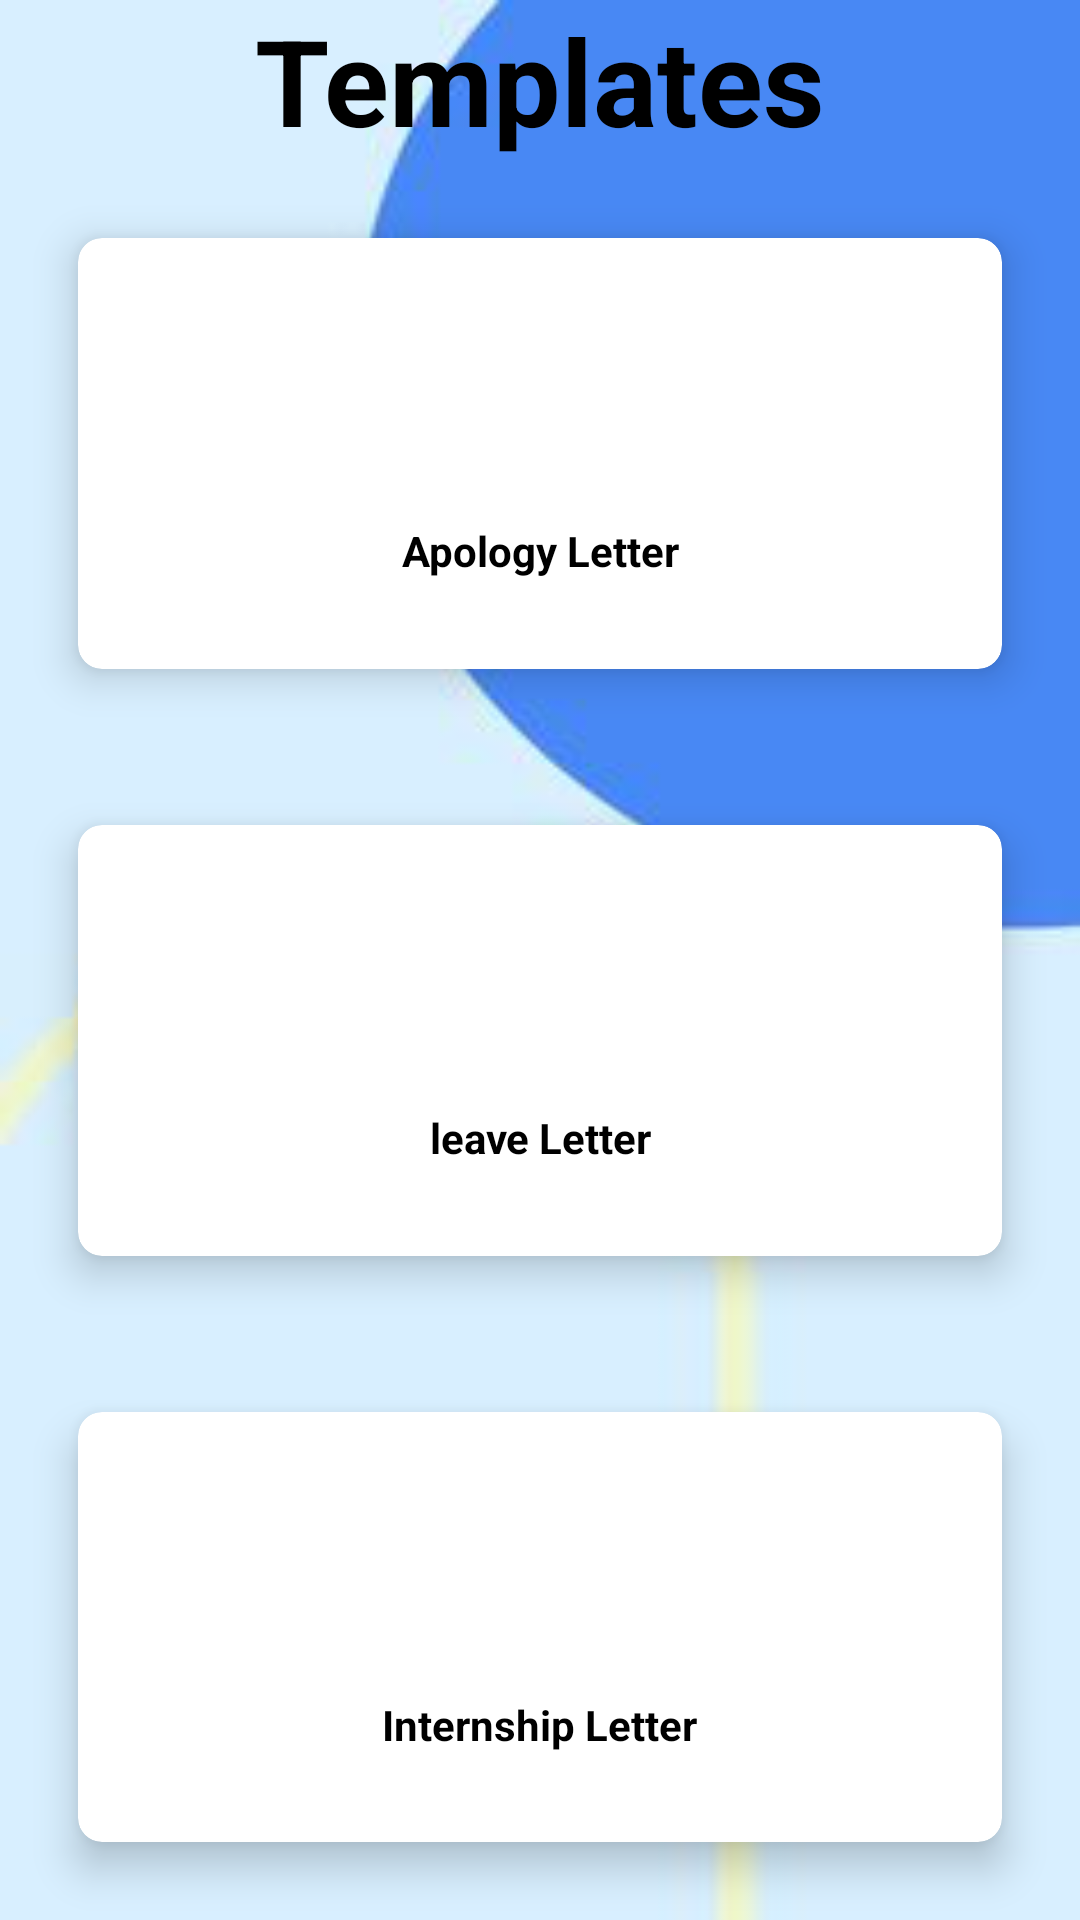

Produce the Android XML layout that renders to this screen, including the resource entries it uses.
<!-- AndroidManifest.xml: application theme Theme.AppCompat.NoActionBar -->
<!-- res/layout/activity_templates.xml -->
<?xml version="1.0" encoding="utf-8"?>
<RelativeLayout xmlns:android="http://schemas.android.com/apk/res/android"
    xmlns:app="http://schemas.android.com/apk/res-auto"
    xmlns:tools="http://schemas.android.com/tools"
    android:layout_width="match_parent"
    android:layout_height="match_parent"
    android:background="@drawable/background">


    <TextView
        android:id="@+id/mainTitle"
        android:layout_width="wrap_content"
        android:layout_height="wrap_content"
        android:layout_centerHorizontal="true"
        android:text="Templates"
        android:textColor="@color/black"
        android:textStyle="bold"
        android:textSize="40sp"
        />

    <GridLayout
        android:layout_width="match_parent"
        android:layout_height="match_parent"
        android:rowCount="3"
        android:columnCount="1"
        android:layout_below="@+id/mainTitle"
        >

        <androidx.cardview.widget.CardView

            android:layout_width="wrap_content"
            android:layout_height="wrap_content"
            android:layout_row="0"
            android:layout_column="0"
            android:layout_gravity="fill"
            android:layout_rowWeight="1"
            android:layout_columnWeight="1"
            android:layout_margin="26dp"
            app:cardCornerRadius="8dp"
            app:cardElevation="8dp"
            android:id="@+id/appology_card"
            app:cardBackgroundColor="@color/cardview_light_background"

            >

            <LinearLayout
                android:layout_width="wrap_content"
                android:layout_height="wrap_content"
                android:orientation="vertical"
                android:gravity="center"
                android:layout_gravity="center_horizontal|center_vertical"
                >

                <ImageView

                    android:layout_width="122dp"
                    android:layout_height="65dp"
                    android:scaleType="fitXY"
                    android:src="@drawable/bullet_template_window" />


                <TextView
                    android:layout_width="wrap_content"
                    android:layout_height="wrap_content"
                    android:text="Apology Letter"
                    android:textAlignment="center"
                    android:textColor="@color/black"
                    android:textColorHint="@color/black"
                    android:textStyle="bold" />


            </LinearLayout>

        </androidx.cardview.widget.CardView>

        <androidx.cardview.widget.CardView
            android:layout_width="wrap_content"
            android:layout_height="wrap_content"
            android:layout_row="1"
            android:layout_column="0"
            android:layout_gravity="fill"
            android:layout_rowWeight="1"
            android:layout_columnWeight="1"
            android:layout_margin="26dp"
            app:cardCornerRadius="8dp"
            app:cardElevation="8dp"
            android:id="@+id/leave_card"
            app:cardBackgroundColor="@color/cardview_light_background"
            >

            <LinearLayout
                android:layout_width="wrap_content"
                android:layout_height="wrap_content"
                android:orientation="vertical"
                android:gravity="center"
                android:layout_gravity="center_horizontal|center_vertical"
                >

                <ImageView
                    android:layout_width="122dp"
                    android:layout_height="65dp"
                    android:scaleType="fitXY"
                    android:src="@drawable/bullet_template_window" />
                    />


                <TextView
                    android:layout_width="wrap_content"
                    android:layout_height="wrap_content"
                    android:text="leave Letter"
                    android:textAlignment="center"
                    android:textColor="@color/black"
                    android:textColorHint="@color/black"
                    android:textStyle="bold" />


            </LinearLayout>

        </androidx.cardview.widget.CardView>

        <androidx.cardview.widget.CardView
            android:layout_width="wrap_content"
            android:layout_height="wrap_content"
            android:layout_row="2"
            android:layout_column="0"
            android:layout_gravity="fill"
            android:layout_rowWeight="1"
            android:layout_columnWeight="1"
            android:layout_margin="26dp"
            app:cardCornerRadius="8dp"
            app:cardElevation="8dp"
            android:id="@+id/request_card"
            app:cardBackgroundColor="@color/cardview_light_background"
            >

            <LinearLayout
                android:layout_width="wrap_content"
                android:layout_height="wrap_content"
                android:orientation="vertical"
                android:gravity="center"
                android:layout_gravity="center_horizontal|center_vertical"
                >

                <ImageView
                    android:layout_width="122dp"
                    android:layout_height="65dp"
                    android:scaleType="fitXY"
                    android:src="@drawable/bullet_template_window" />
                    />


                <TextView
                    android:layout_height="wrap_content"
                    android:layout_width="wrap_content"
                    android:text="Internship Letter"
                    android:textStyle="bold"
                    android:textAlignment="center"
                    android:textColor="@color/black"
                    android:textColorHint="@color/black"
                    />


            </LinearLayout>

        </androidx.cardview.widget.CardView>

    </GridLayout>

</RelativeLayout>
<!-- resources referenced by this layout -->
<resources>
  <!-- drawable background: png bitmap (drawable, 17487 bytes) -->
  <!-- not gathered from this repository: default colours our renderer supplied (Android Studio template values) -->
  <color name="black">#FF000000</color>
</resources>
